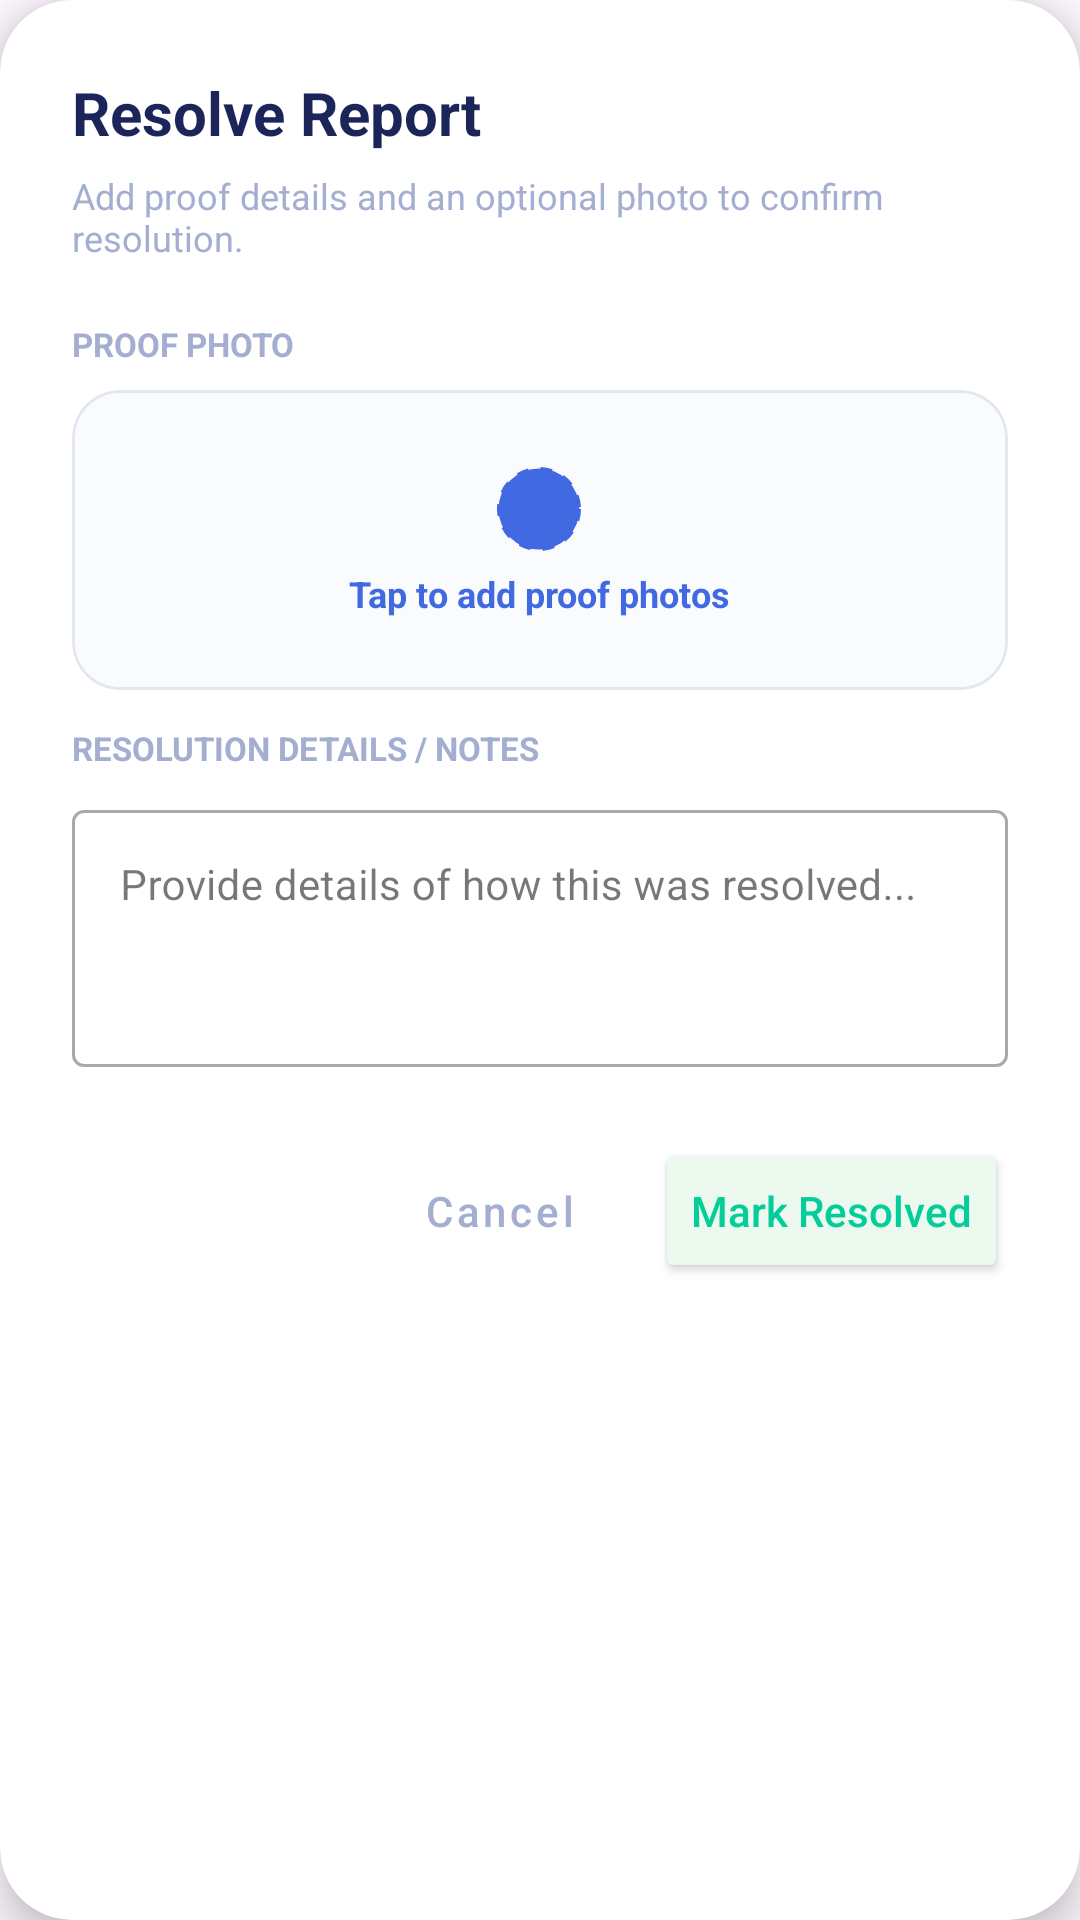

Layout XML and referenced resources for this Android screen:
<!-- AndroidManifest.xml: application theme Theme.StreetAssist -->
<!-- res/layout/dialog_resolve_report.xml -->
<?xml version="1.0" encoding="utf-8"?>
<androidx.cardview.widget.CardView xmlns:android="http://schemas.android.com/apk/res/android"
    xmlns:app="http://schemas.android.com/apk/res-auto"
    android:layout_width="match_parent"
    android:layout_height="wrap_content"
    app:cardCornerRadius="24dp"
    app:cardElevation="8dp">

    <LinearLayout
        android:layout_width="match_parent"
        android:layout_height="wrap_content"
        android:orientation="vertical"
        android:padding="24dp">

        
        <TextView
            android:layout_width="match_parent"
            android:layout_height="wrap_content"
            android:text="Resolve Report"
            android:textColor="@color/text_primary"
            android:textSize="20sp"
            android:textStyle="bold"
            android:layout_marginBottom="6dp" />

        <TextView
            android:layout_width="match_parent"
            android:layout_height="wrap_content"
            android:text="Add proof details and an optional photo to confirm resolution."
            android:textColor="#A3AED0"
            android:textSize="12sp"
            android:layout_marginBottom="20dp" />

        
        <TextView
            android:layout_width="wrap_content"
            android:layout_height="wrap_content"
            android:text="PROOF PHOTO"
            android:textColor="#A3AED0"
            android:textSize="11sp"
            android:textStyle="bold"
            android:layout_marginBottom="8dp" />

        <com.google.android.material.card.MaterialCardView
            android:id="@+id/cardProofImage"
            android:layout_width="match_parent"
            android:layout_height="100dp"
            app:cardCornerRadius="16dp"
            app:strokeWidth="1dp"
            app:strokeColor="#E2E8F0"
            app:cardBackgroundColor="#FAFBFD"
            android:layout_marginBottom="12dp"
            android:clickable="true"
            android:focusable="true">

            <LinearLayout
                android:id="@+id/containerUploadPrompt"
                android:layout_width="wrap_content"
                android:layout_height="wrap_content"
                android:layout_gravity="center"
                android:gravity="center"
                android:orientation="vertical">

                <ImageView
                    android:layout_width="32dp"
                    android:layout_height="32dp"
                    android:src="@drawable/bg_upload_dashed"
                    app:tint="@color/blue_primary"
                    android:padding="2dp"/>

                <TextView
                    android:layout_width="wrap_content"
                    android:layout_height="wrap_content"
                    android:layout_marginTop="4dp"
                    android:text="Tap to add proof photos"
                    android:textColor="@color/blue_primary"
                    android:textSize="12sp"
                    android:textStyle="bold" />
            </LinearLayout>
        </com.google.android.material.card.MaterialCardView>

        
        <HorizontalScrollView
            android:id="@+id/scrollSelectedProofImages"
            android:layout_width="match_parent"
            android:layout_height="wrap_content"
            android:layout_marginBottom="16dp"
            android:scrollbars="none"
            android:overScrollMode="never"
            android:visibility="gone">

            <LinearLayout
                android:id="@+id/layoutSelectedProofImages"
                android:layout_width="wrap_content"
                android:layout_height="95dp"
                android:orientation="horizontal"
                android:gravity="center_vertical" />
        </HorizontalScrollView>

        
        <TextView
            android:layout_width="wrap_content"
            android:layout_height="wrap_content"
            android:text="RESOLUTION DETAILS / NOTES"
            android:textColor="#A3AED0"
            android:textSize="11sp"
            android:textStyle="bold"
            android:layout_marginBottom="8dp" />

        <com.google.android.material.textfield.TextInputLayout
            android:layout_width="match_parent"
            android:layout_height="wrap_content"
            android:layout_marginBottom="24dp"
            style="@style/Widget.MaterialComponents.TextInputLayout.OutlinedBox">

            <com.google.android.material.textfield.TextInputEditText
                android:id="@+id/etResolutionNotes"
                android:layout_width="match_parent"
                android:layout_height="wrap_content"
                android:hint="Provide details of how this was resolved..."
                android:textColor="#1B2559"
                android:textSize="14sp"
                android:inputType="textMultiLine"
                android:gravity="top"
                android:minLines="3" />
        </com.google.android.material.textfield.TextInputLayout>

        
        <LinearLayout
            android:layout_width="match_parent"
            android:layout_height="wrap_content"
            android:orientation="horizontal"
            android:gravity="end">

            <Button
                android:id="@+id/btnCancel"
                style="@style/Widget.MaterialComponents.Button.TextButton"
                android:layout_width="wrap_content"
                android:layout_height="48dp"
                android:layout_marginEnd="8dp"
                android:text="Cancel"
                android:textAllCaps="false"
                android:textColor="#A3AED0" />

            <Button
                android:id="@+id/btnSubmitResolution"
                android:layout_width="wrap_content"
                android:layout_height="48dp"
                android:text="Mark Resolved"
                android:textAllCaps="false"
                android:backgroundTint="@color/status_resolved_bg"
                android:textColor="@color/status_resolved_text"
                app:cornerRadius="12dp" />
        </LinearLayout>

    </LinearLayout>
</androidx.cardview.widget.CardView>
<!-- resources referenced by this layout -->
<resources>
  <color name="blue_primary">#4169E1</color>
  <color name="status_resolved_bg">#EBF9EE</color>
  <color name="status_resolved_text">#05CD99</color>
  <color name="text_primary">#1B2559</color>
  <!-- drawable bg_upload_dashed (drawable) -->
  <?xml version="1.0" encoding="utf-8"?>
  <shape xmlns:android="http://schemas.android.com/apk/res/android">
      <solid android:color="#F4F7FE" />
      <corners android:radius="14dp" />
      <stroke
          android:width="1dp"
          android:color="#4318FF"
          android:dashWidth="4dp"
          android:dashGap="4dp" />
  </shape>
  <style name="Theme.StreetAssist" parent="Base.Theme.StreetAssist" />
  <style name="Base.Theme.StreetAssist" parent="Theme.Material3.DayNight.NoActionBar">
          
          
      </style>
</resources>
